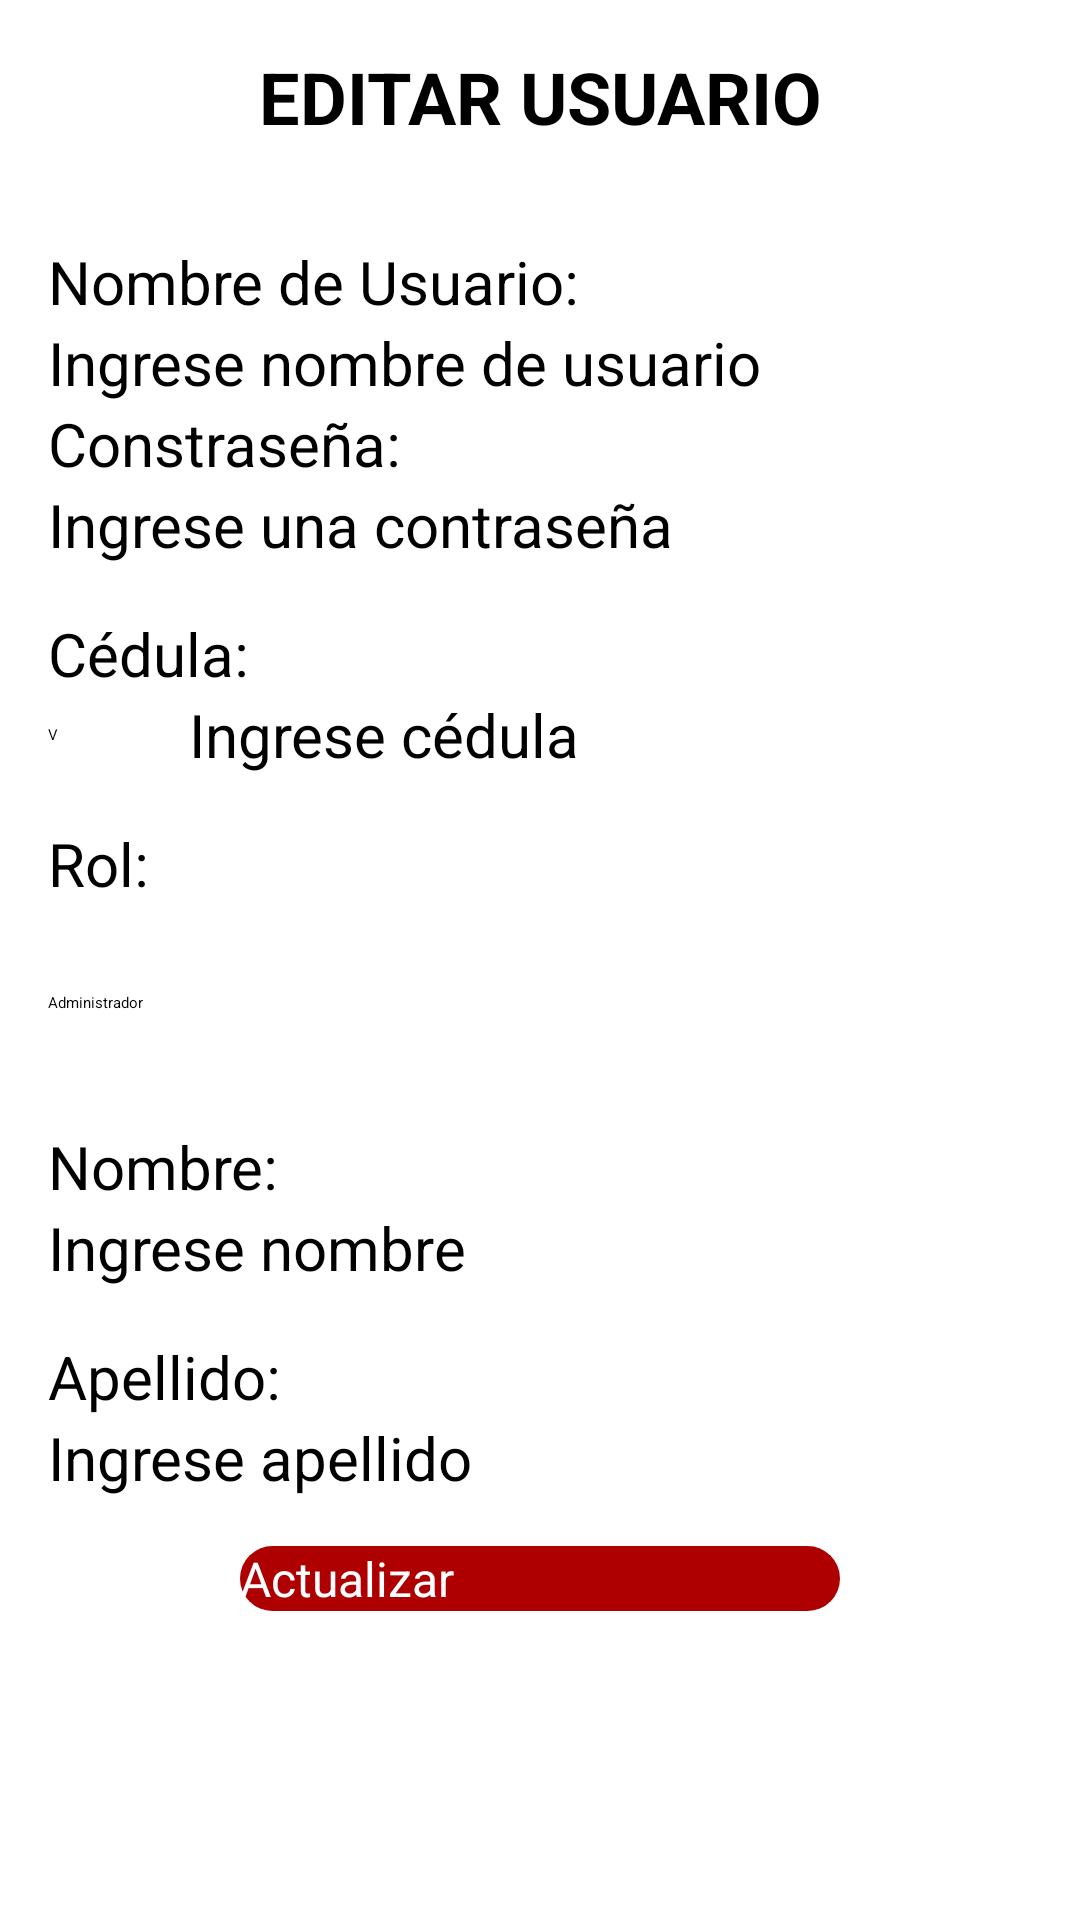

Reconstruct the res/layout file that produces this screen, plus the resources it refers to.
<!-- AndroidManifest.xml: application theme Theme.DonAlonsoPOS -->
<!-- res/layout/fragment_editar_usuario.xml -->
<?xml version="1.0" encoding="utf-8"?>
<LinearLayout xmlns:android="http://schemas.android.com/apk/res/android"
    xmlns:tools="http://schemas.android.com/tools"
    android:id="@+id/frameLayout"
    android:layout_width="match_parent"
    android:layout_height="match_parent"
    android:orientation="vertical"
    android:padding="16dp"
    tools:context=".ui.usuarios.EditarUsuario">

    
    <LinearLayout
        android:layout_width="match_parent"
        android:layout_height="wrap_content"
        android:orientation="horizontal"
        android:gravity="center_vertical">

        
        <TextView
            android:id="@+id/tvTitulo"
            android:layout_width="match_parent"
            android:layout_height="wrap_content"
            android:layout_weight="1"
            android:text="EDITAR USUARIO"
            android:textAlignment="center"
            android:textSize="24sp"
            android:textStyle="bold" />

        
    </LinearLayout>

    
    <LinearLayout
        android:layout_width="match_parent"
        android:layout_height="wrap_content"
        android:orientation="vertical"
        android:layout_marginTop="16dp">

        
        <TextView
            android:id="@+id/tvNombreUsuario"
            android:layout_width="match_parent"
            android:layout_height="wrap_content"
            android:layout_marginTop="16dp"
            android:text="Nombre de Usuario:"
            android:textSize="20sp" />

        <EditText
            android:id="@+id/etNombreUsuario"
            android:layout_width="match_parent"
            android:layout_height="wrap_content"
            android:layout_weight="1"
            android:hint="Ingrese nombre de usuario"
            android:textSize="20sp" />

        
        <TextView
            android:id="@+id/textView12"
            android:layout_width="match_parent"
            android:layout_height="wrap_content"
            android:text="Constraseña:"
            android:textSize="20sp" />

        <EditText
            android:id="@+id/etContrasena"
            android:layout_width="match_parent"
            android:layout_height="wrap_content"
            android:ems="10"
            android:hint="Ingrese una contraseña"
            android:inputType="text"
            android:textSize="20sp" />

        <TextView
            android:id="@+id/tvCedula"
            android:layout_width="match_parent"
            android:layout_height="wrap_content"
            android:layout_marginTop="16dp"
            android:text="Cédula:"
            android:textSize="20sp" />

        <LinearLayout
            android:layout_width="match_parent"
            android:layout_height="match_parent"
            android:orientation="horizontal">

            <Spinner
                android:id="@+id/spTipoCedula4"
                android:layout_width="match_parent"
                android:layout_height="match_parent"
                android:layout_weight="6"
                android:entries="@array/tipo_cedula" />

            <EditText
                android:id="@+id/etCedulaCliente"
                android:layout_width="match_parent"
                android:layout_height="wrap_content"
                android:layout_weight="1"
                android:hint="Ingrese cédula"
                android:inputType="number"
                android:textSize="20sp" />
        </LinearLayout>

        
        <TextView
            android:id="@+id/tvRol"
            android:layout_width="match_parent"
            android:layout_height="wrap_content"
            android:layout_marginTop="16dp"
            android:text="Rol:"
            android:textSize="20sp" />

        <Spinner
            android:id="@+id/spinnerRol"
            android:layout_width="match_parent"
            android:layout_height="50dp"
            android:layout_marginTop="8dp"
            android:entries="@array/roles" />

        
        <TextView
            android:id="@+id/tvNombre"
            android:layout_width="match_parent"
            android:layout_height="wrap_content"
            android:layout_marginTop="16dp"
            android:text="Nombre:"
            android:textSize="20sp" />

        <EditText
            android:id="@+id/etNombre"
            android:layout_width="match_parent"
            android:layout_height="wrap_content"
            android:hint="Ingrese nombre"
            android:textSize="20sp" />

        
        <TextView
            android:id="@+id/tvApellido"
            android:layout_width="match_parent"
            android:layout_height="wrap_content"
            android:layout_marginTop="16dp"
            android:text="Apellido:"
            android:textSize="20sp" />

        <EditText
            android:id="@+id/etApellido"
            android:layout_width="match_parent"
            android:layout_height="wrap_content"
            android:hint="Ingrese apellido"
            android:textSize="20sp" />
    </LinearLayout>

    
    <LinearLayout
        android:layout_width="match_parent"
        android:layout_height="wrap_content"
        android:layout_gravity="center"
        android:layout_marginTop="16dp"
        android:gravity="center"
        android:orientation="horizontal">

        
        <Button
            android:id="@+id/btnGuardar"
            android:layout_width="200dp"
            android:layout_height="wrap_content"
            android:background="@drawable/btn_primary"
            android:text="Actualizar"
            android:textColor="@color/white"
            android:textSize="16sp" />
    </LinearLayout>
</LinearLayout>
<!-- resources referenced by this layout -->
<resources>
  <string-array name="roles">
          <item>Administrador</item>
          <item>Encargado/a</item>
          <item>Cajero/a</item>
      </string-array>
  <string-array name="tipo_cedula">
          <item>V</item>
          <item>P</item>
          <item>E</item>
          <item>J</item>
          <item>G</item>
      </string-array>
  <color name="white">#FFFFFFFF</color>
  <!-- drawable btn_primary (drawable) -->
  <?xml version="1.0" encoding="utf-8"?>
  <shape android:shape="rectangle" xmlns:android="http://schemas.android.com/apk/res/android">
  
      <solid android:color="@color/red"/>
      <corners android:radius="20dp"/>
  
  </shape>
  <style name="Theme.DonAlonsoPOS" parent="Base.Theme.DonAlonsoPOS" />
  <color name="red">#ae0000</color>
  <style name="Base.Theme.DonAlonsoPOS" parent="Theme.AppCompat.Light.NoActionBar">
          
          <item name="colorPrimary">@color/red</item>
      </style>
</resources>
